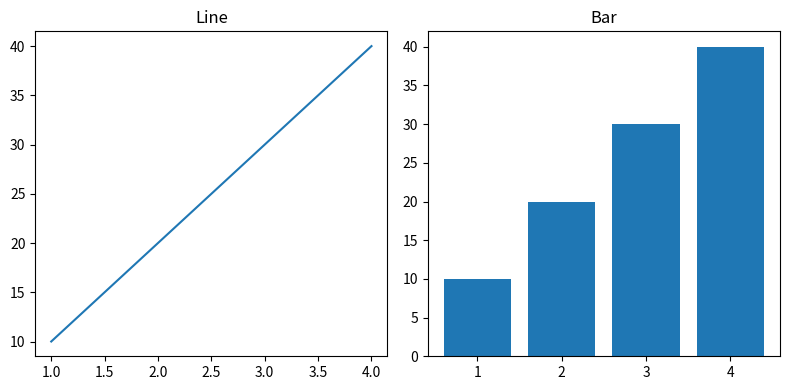

Python code for this plot:
import matplotlib.pyplot as plt

x = [1, 2, 3, 4]
y = [10, 20, 30, 40]

fig, axs = plt.subplots(1, 2, figsize=(8, 4))

axs[0].plot(x, y)
axs[0].set_title("Line")

axs[1].bar(x, y)
axs[1].set_title("Bar")

fig.tight_layout()
plt.show()
